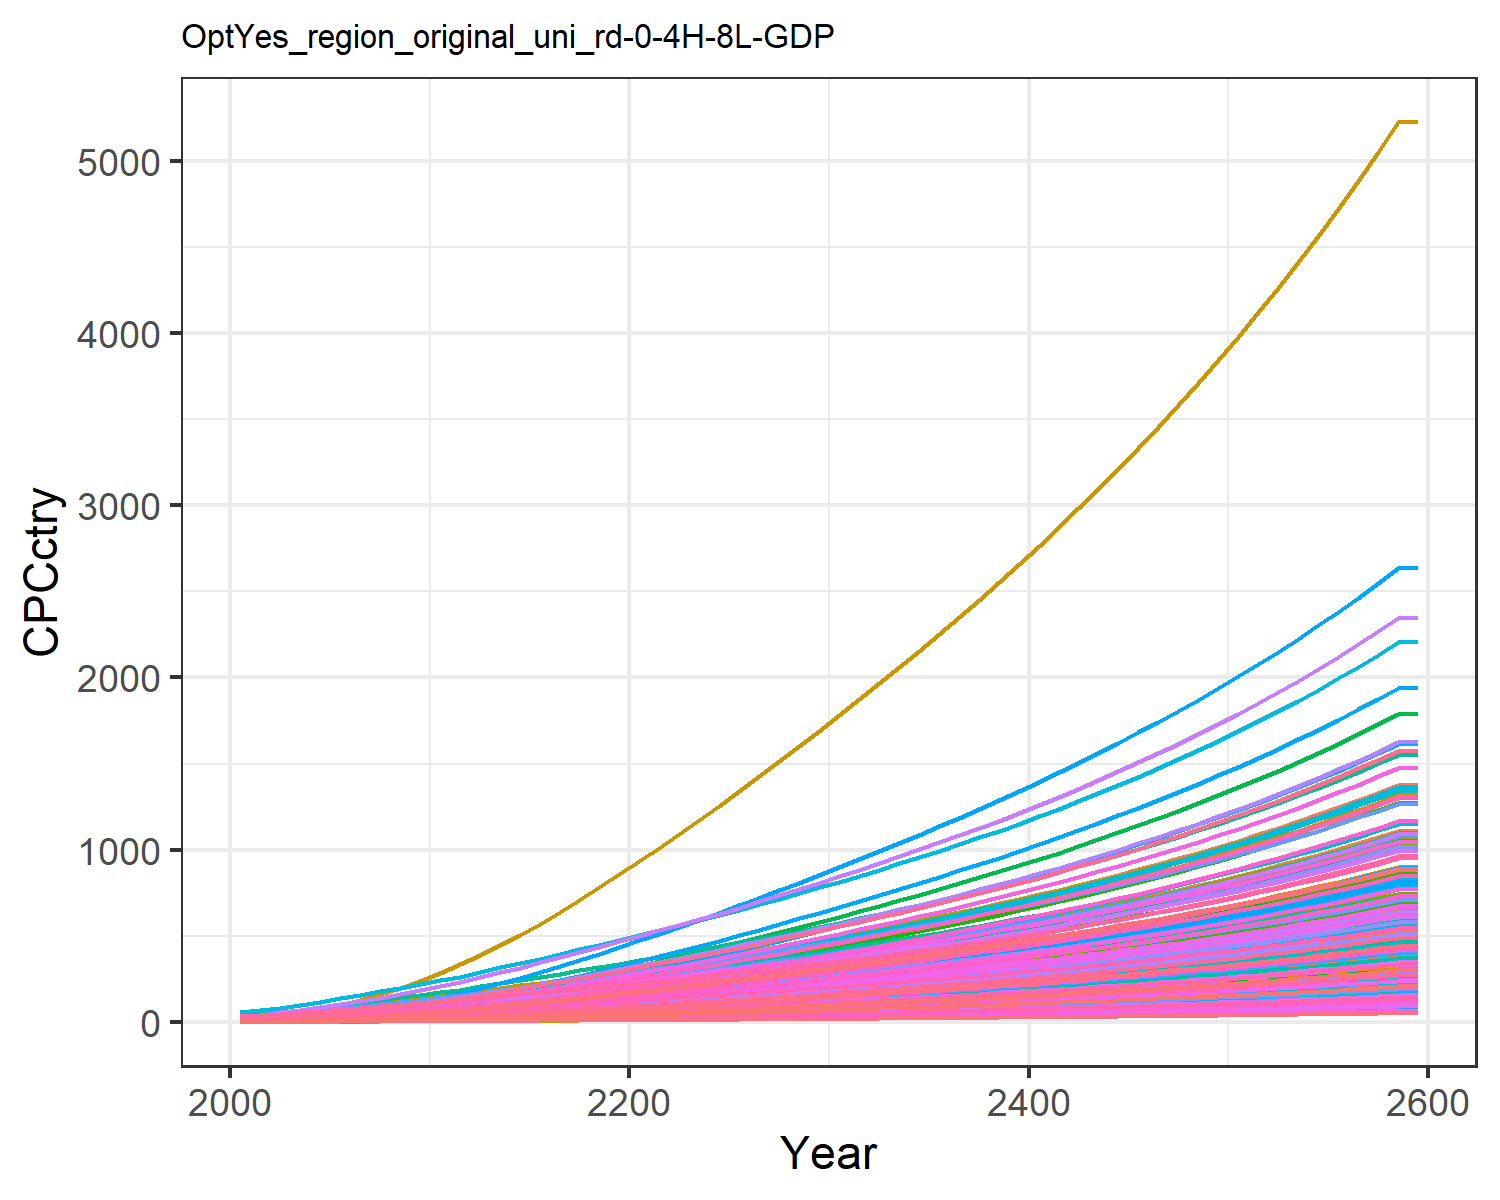

Data behind this chart, as committed beside it:
0.47799534880699657, 1.5172089596350464, 3.6587002052524857, 17.647131702112237, 8.017911542375288, 2.7352867630556976, 25.278795257021066, 28.205905369486054, 4.9567858294261535, 0.16857712759404087, 25.807752779485952, 0.5165520198965892, 0.42357364272332887, 0.9770088509658736, 5.938748996665168, 11.453028449161883, 12.049711835625262, 3.8997785351779353, 5.382383554541085, 3.243659915124978, 2.8791243062739316, 5.994985393343635, 7.058218048748718, 19.452832535313608
0.6279, 2.287, 4.705, 24.32, 11.22, 3.522, 30.46, 32.95, 6.375, 0.2544, 30.13, 0.7785, 0.6385, 1.281, 7.642, 15.78, 16.84, 5.02, 6.932, 4.532, 4.029, 8.38, 9.862, 25.49
0.9424, 3.439, 6.606, 32.03, 15.23, 4.951, 37.42, 41.09, 8.949, 0.3827, 37.55, 1.169, 0.959, 1.917, 10.73, 20.78, 22.83, 7.054, 9.749, 6.141, 5.47, 11.36, 13.36, 38.14
1.344, 4.9, 8.846, 40.49, 19.86, 6.641, 44.6, 49.59, 11.98, 0.5459, 45.28, 1.665, 1.365, 2.725, 14.38, 26.27, 29.71, 9.457, 13.08, 7.99, 7.132, 14.79, 17.39, 54.19
1.85, 6.796, 11.46, 50, 25.12, 8.617, 52, 58.58, 15.52, 0.7578, 53.45, 2.307, 1.892, 3.741, 18.65, 32.43, 37.52, 12.27, 16.98, 10.09, 9.024, 18.69, 21.95, 74.37
2.46, 9.073, 14.47, 60.19, 30.96, 10.9, 59.7, 68.14, 19.61, 1.013, 62.13, 3.077, 2.524, 4.958, 23.57, 39.04, 46.17, 15.51, 21.49, 12.41, 11.12, 23, 27, 98.53
3.168, 11.65, 17.92, 71, 37.42, 13.51, 67.62, 78.2, 24.27, 1.302, 71.25, 3.951, 3.241, 6.369, 29.19, 46.04, 55.72, 19.22, 26.64, 14.97, 13.44, 27.76, 32.56, 126.6
3.988, 14.63, 21.75, 82.53, 44.46, 16.42, 75.78, 88.71, 29.46, 1.637, 80.77, 4.957, 4.067, 7.996, 35.46, 53.52, 66.13, 23.35, 32.4, 17.76, 15.97, 32.94, 38.64, 158.9
4.918, 18, 25.96, 94.76, 52.07, 19.63, 84.19, 99.64, 35.17, 2.016, 90.68, 6.098, 5.004, 9.839, 42.36, 61.44, 77.37, 27.9, 38.73, 20.77, 18.71, 38.55, 45.19, 195.5
5.976, 22, 30.35, 108.6, 60.2, 22.97, 92.28, 110.4, 41.12, 2.468, 100.4, 7.455, 6.12, 11.93, 49.54, 70.42, 89.37, 32.63, 45.33, 23.98, 21.63, 44.53, 52.2, 237.1
7.125, 26.44, 35.04, 123.6, 68.97, 26.54, 100.6, 121.5, 47.48, 2.97, 110.5, 8.96, 7.359, 14.21, 57.23, 80.12, 102.3, 37.71, 52.39, 27.45, 24.78, 50.98, 59.75, 282.2
8.475, 31.15, 40.06, 136.5, 77.41, 30.36, 108.6, 132.1, 54.29, 3.505, 120.1, 10.56, 8.679, 16.88, 65.44, 88.54, 114.8, 43.12, 59.94, 30.79, 27.81, 57.19, 67.02, 335.3
9.811, 36.14, 45.95, 152.8, 87.69, 34.84, 118.7, 145.7, 62.28, 4.071, 132.4, 12.26, 10.08, 19.52, 75.09, 99.1, 130, 49.49, 68.79, 34.87, 31.51, 64.77, 75.9, 388
11.26, 41.48, 52.06, 169.2, 98.18, 39.49, 128.7, 158.9, 70.58, 4.68, 144.4, 14.08, 11.58, 22.39, 85.09, 109.8, 145.5, 56.08, 77.96, 39.04, 35.27, 72.51, 84.97, 445.1
12.76, 47.11, 58.39, 185.9, 108.6, 44.3, 138.4, 171.6, 79.18, 5.321, 156, 16, 13.17, 25.38, 95.46, 120.6, 161, 62.91, 87.45, 43.19, 39.03, 80.22, 94.01, 504.6
14.4, 53.09, 64.94, 203.1, 119.6, 49.27, 148.4, 184.9, 88.09, 6.004, 168, 18.05, 14.86, 28.62, 106.2, 131.8, 177.4, 69.97, 97.26, 47.59, 42.98, 88.36, 103.6, 569.4
16.11, 59.35, 71.69, 220.8, 131, 54.39, 158.5, 198.3, 97.28, 6.72, 180.2, 20.19, 16.64, 32.04, 117.2, 143.3, 194.2, 77.25, 107.4, 52.11, 47.06, 96.75, 113.4, 637.7
17.9, 65.86, 78.63, 238.8, 142.6, 59.65, 168.7, 211.9, 106.7, 7.464, 192.6, 22.43, 18.49, 35.6, 128.6, 155.1, 211.6, 84.73, 117.7, 56.76, 51.23, 105.4, 123.5, 708.9
19.75, 72.57, 85.74, 257.2, 154.5, 65.04, 179, 225.7, 116.4, 8.234, 205.2, 24.74, 20.41, 39.29, 140.2, 167, 229.3, 92.39, 128.4, 61.52, 55.5, 114.2, 133.9, 782.7
21.65, 79.47, 93, 276, 166.6, 70.54, 189.5, 239.7, 126.3, 9.027, 217.9, 27.11, 22.38, 43.09, 152.1, 179.2, 247.3, 100.2, 139.2, 66.37, 59.85, 123.1, 144.4, 858.7
23.54, 86.31, 100.3, 294.3, 178.5, 76.08, 200.1, 253.9, 136.2, 9.814, 230.8, 29.47, 24.34, 46.87, 164.1, 191.2, 265.1, 108.1, 150.1, 71.16, 64.15, 132, 154.9, 934.4
25.44, 93.12, 107.7, 312.4, 190.4, 81.68, 210.7, 268.1, 146.3, 10.6, 243.8, 31.82, 26.3, 50.65, 176.2, 203, 282.9, 116.1, 161.2, 75.93, 68.43, 140.8, 165.2, 1010
27.41, 99.88, 115.2, 331.2, 202.7, 87.4, 221.6, 282.7, 156.6, 11.38, 257, 34.16, 28.24, 54.57, 188.6, 215.2, 301.3, 124.2, 172.4, 80.87, 72.85, 150, 176, 1089
29.42, 106.9, 122.9, 350.5, 215.3, 93.23, 232.5, 297.4, 167.1, 12.2, 270.5, 36.59, 30.28, 58.58, 201.2, 227.8, 320.1, 132.5, 183.9, 85.92, 77.38, 159.3, 187, 1170
31.48, 114.1, 130.7, 370.2, 228.2, 99.15, 243.6, 312.4, 177.7, 13.04, 284.1, 39.1, 32.37, 62.67, 214, 240.6, 339.2, 140.9, 195.6, 91.07, 82, 168.8, 198.2, 1252
33.64, 121.6, 138.8, 390.9, 241.6, 105.3, 255.3, 328.1, 188.7, 13.91, 298.4, 41.69, 34.53, 66.95, 227.2, 254.1, 359.3, 149.6, 207.6, 96.45, 86.83, 178.8, 209.9, 1338
35.81, 129.2, 146.9, 411.6, 255.1, 111.4, 266.9, 343.9, 199.8, 14.79, 312.7, 44.32, 36.73, 71.26, 240.5, 267.7, 379.4, 158.4, 219.8, 101.9, 91.69, 188.8, 221.7, 1425
37.99, 136.8, 155.1, 432.6, 268.8, 117.6, 278.7, 359.9, 211, 15.68, 327.3, 46.97, 38.94, 75.58, 254, 281.3, 399.8, 167.2, 232.1, 107.3, 96.59, 198.9, 233.6, 1512
40.19, 144.5, 163.4, 453.7, 282.6, 123.9, 290.6, 376, 222.3, 16.58, 342, 49.65, 41.19, 79.93, 267.6, 295.1, 420.3, 176.2, 244.5, 112.9, 101.5, 209.1, 245.6, 1600
42.41, 152.3, 171.8, 475.1, 296.5, 130.3, 302.6, 392.4, 233.8, 17.49, 356.9, 52.35, 43.45, 84.32, 281.4, 309, 441.1, 185.3, 257.1, 118.4, 106.6, 219.4, 257.7, 1689
44.68, 160.3, 180.4, 497.1, 310.9, 136.9, 315.1, 409.5, 245.6, 18.43, 372.4, 55.13, 45.79, 88.81, 295.6, 323.4, 462.6, 194.6, 270.1, 124.2, 111.7, 230.1, 270.3, 1780
47.01, 168.4, 189.3, 519.6, 325.8, 143.7, 328, 427.2, 257.7, 19.38, 388.4, 57.97, 48.17, 93.4, 310.2, 338.2, 484.7, 204.2, 283.4, 130.2, 117.1, 241.1, 283.2, 1872
49.34, 176.6, 198.2, 542.4, 340.7, 150.5, 341, 444.9, 269.9, 20.35, 404.6, 60.83, 50.56, 98, 324.9, 353, 506.9, 213.9, 296.8, 136.1, 122.4, 252.1, 296.2, 1966
51.7, 184.8, 207.2, 565.4, 355.7, 157.3, 354.2, 462.9, 282.3, 21.32, 420.9, 63.7, 52.98, 102.6, 339.7, 368.1, 529.4, 223.6, 310.3, 142.2, 127.9, 263.2, 309.4, 2060
54.09, 193.2, 216.4, 588.9, 371, 164.3, 367.5, 481.2, 294.8, 22.3, 437.6, 66.61, 55.43, 107.3, 354.8, 383.4, 552.2, 233.6, 324.1, 148.3, 133.4, 274.5, 322.7, 2155
56.51, 201.6, 225.7, 612.8, 386.6, 171.4, 381.2, 499.9, 307.5, 23.3, 454.5, 69.57, 57.91, 112.1, 370.1, 399, 575.5, 243.6, 338.1, 154.5, 139, 286.1, 336.3, 2252
58.98, 210.2, 235.2, 637.1, 402.5, 178.6, 395.1, 519.1, 320.5, 24.31, 471.9, 72.57, 60.44, 116.9, 385.7, 414.9, 599.2, 253.9, 352.3, 160.9, 144.7, 297.8, 350.1, 2350
61.49, 218.9, 244.8, 662.1, 418.8, 186, 409.3, 538.7, 333.8, 25.35, 489.7, 75.62, 63.01, 121.8, 401.7, 431.2, 623.4, 264.4, 366.9, 167.4, 150.5, 309.8, 364.3, 2450
64.04, 227.8, 254.7, 687.6, 435.4, 193.6, 423.9, 558.8, 347.3, 26.4, 508, 78.73, 65.63, 126.8, 418, 447.9, 648.2, 275.1, 381.8, 174.1, 156.5, 322.1, 378.8, 2552
66.65, 236.8, 264.8, 713.7, 452.4, 201.3, 438.9, 579.4, 361.2, 27.48, 526.7, 81.91, 68.31, 131.9, 434.7, 464.9, 673.5, 286.1, 397, 180.9, 162.6, 334.7, 393.6, 2656
69.32, 246, 275.2, 740.5, 469.8, 209.2, 454.2, 600.5, 375.4, 28.58, 545.9, 85.15, 71.04, 137.2, 451.7, 482.5, 699.5, 297.3, 412.5, 187.9, 168.9, 347.5, 408.8, 2763
72.04, 255.5, 285.8, 767.9, 487.7, 217.3, 470, 622.3, 389.9, 29.7, 565.7, 88.45, 73.83, 142.5, 469.2, 500.4, 726.2, 308.8, 428.5, 195, 175.3, 360.7, 424.4, 2872
74.83, 265.1, 296.6, 796.1, 506, 225.6, 486.1, 644.7, 404.8, 30.85, 586, 91.84, 76.69, 147.9, 487.1, 518.8, 753.5, 320.6, 444.9, 202.4, 181.9, 374.3, 440.3, 2983
77.68, 274.9, 307.8, 825.1, 524.8, 234.1, 502.7, 667.6, 420.1, 32.02, 606.9, 95.3, 79.62, 153.5, 505.5, 537.8, 781.6, 332.7, 461.6, 209.9, 188.7, 388.2, 456.7, 3097
80.6, 285, 319.2, 854.8, 544.2, 242.8, 519.8, 691.3, 435.8, 33.23, 628.3, 98.84, 82.61, 159.2, 524.4, 557.2, 810.4, 345.1, 478.9, 217.6, 195.7, 402.4, 473.6, 3213
83.6, 295.3, 330.9, 885.4, 564, 251.8, 537.3, 715.6, 451.9, 34.46, 650.4, 102.5, 85.69, 165, 543.8, 577.2, 840, 357.9, 496.5, 225.6, 202.8, 417.1, 490.9, 3333
86.67, 305.8, 343, 916.8, 584.5, 261, 555.4, 740.7, 468.4, 35.73, 673.2, 106.2, 88.84, 171, 563.7, 597.8, 870.5, 371, 514.7, 233.8, 210.2, 432.2, 508.7, 3455
89.83, 316.7, 355.4, 949.1, 605.5, 270.5, 573.9, 766.5, 485.4, 37.03, 696.6, 110, 92.08, 177.1, 584.1, 619, 901.8, 384.5, 533.4, 242.2, 217.7, 447.7, 527, 3581
93.07, 327.8, 368.1, 982.4, 627.1, 280.2, 593, 793.1, 502.9, 38.37, 720.7, 113.9, 95.4, 183.4, 605.2, 640.8, 934.1, 398.3, 552.6, 250.9, 225.5, 463.6, 545.9, 3710
96.39, 339.2, 381.2, 1017, 649.4, 290.2, 612.6, 820.5, 521, 39.74, 745.6, 118, 98.82, 189.8, 626.9, 663.2, 967.3, 412.6, 572.4, 259.8, 233.5, 480.1, 565.3, 3843
99.81, 350.9, 394.7, 1052, 672.3, 300.6, 632.9, 848.7, 539.5, 41.15, 771.2, 122.1, 102.3, 196.4, 649.2, 686.3, 1002, 427.3, 592.8, 269, 241.8, 497, 585.3, 3980
103.3, 362.9, 408.6, 1088, 695.9, 311.2, 653.7, 877.8, 558.6, 42.6, 797.6, 126.4, 105.9, 203.2, 672.1, 710.1, 1037, 442.4, 613.7, 278.5, 250.3, 514.4, 605.9, 4120
106.9, 375.2, 422.9, 1126, 720.3, 322.1, 675.1, 907.8, 578.3, 44.1, 824.9, 130.7, 109.7, 210.2, 695.8, 734.7, 1073, 457.9, 635.3, 288.2, 259, 532.4, 627.1, 4265
110.7, 387.9, 437.7, 1164, 745.4, 333.4, 697.2, 938.7, 598.5, 45.64, 852.9, 135.2, 113.5, 217.4, 720.2, 760, 1111, 474, 657.6, 298.3, 268.1, 550.9, 649, 4413
114.5, 401, 452.9, 1204, 771.2, 345.1, 719.9, 970.6, 619.4, 47.22, 881.9, 139.9, 117.4, 224.8, 745.3, 786.1, 1149, 490.5, 680.5, 308.6, 277.4, 569.9, 671.6, 4566
118.5, 414.4, 468.5, 1245, 797.9, 357.1, 743.3, 1004, 641, 48.85, 911.8, 144.6, 121.5, 232.4, 771.2, 813, 1189, 507.6, 704.1, 319.3, 287, 589.6, 694.9, 4724
122.5, 428.3, 484.7, 1288, 825.4, 369.4, 767.5, 1038, 663.2, 50.53, 942.6, 149.6, 125.7, 240.3, 798, 840.7, 1230, 525.1, 728.5, 330.4, 296.9, 609.9, 718.9, 4886
126.7, 442.5, 501.3, 1331, 853.8, 382.2, 792.3, 1073, 686.1, 52.26, 974.4, 154.6, 130, 248.4, 825.5, 869.4, 1272, 543.3, 753.7, 341.8, 307.1, 630.8, 743.7, 5053
131, 457.2, 518.5, 1376, 883.1, 395.3, 818, 1109, 709.7, 54.04, 1007, 159.8, 134.4, 256.7, 854, 898.9, 1316, 562, 779.6, 353.5, 317.7, 652.4, 769.2, 5226
131, 457.2, 518.5, 1376, 883.1, 395.3, 818, 1109, 709.7, 54.04, 1007, 159.8, 134.4, 256.7, 854, 898.9, 1316, 562, 779.6, 353.5, 317.7, 652.4, 769.2, 5226
